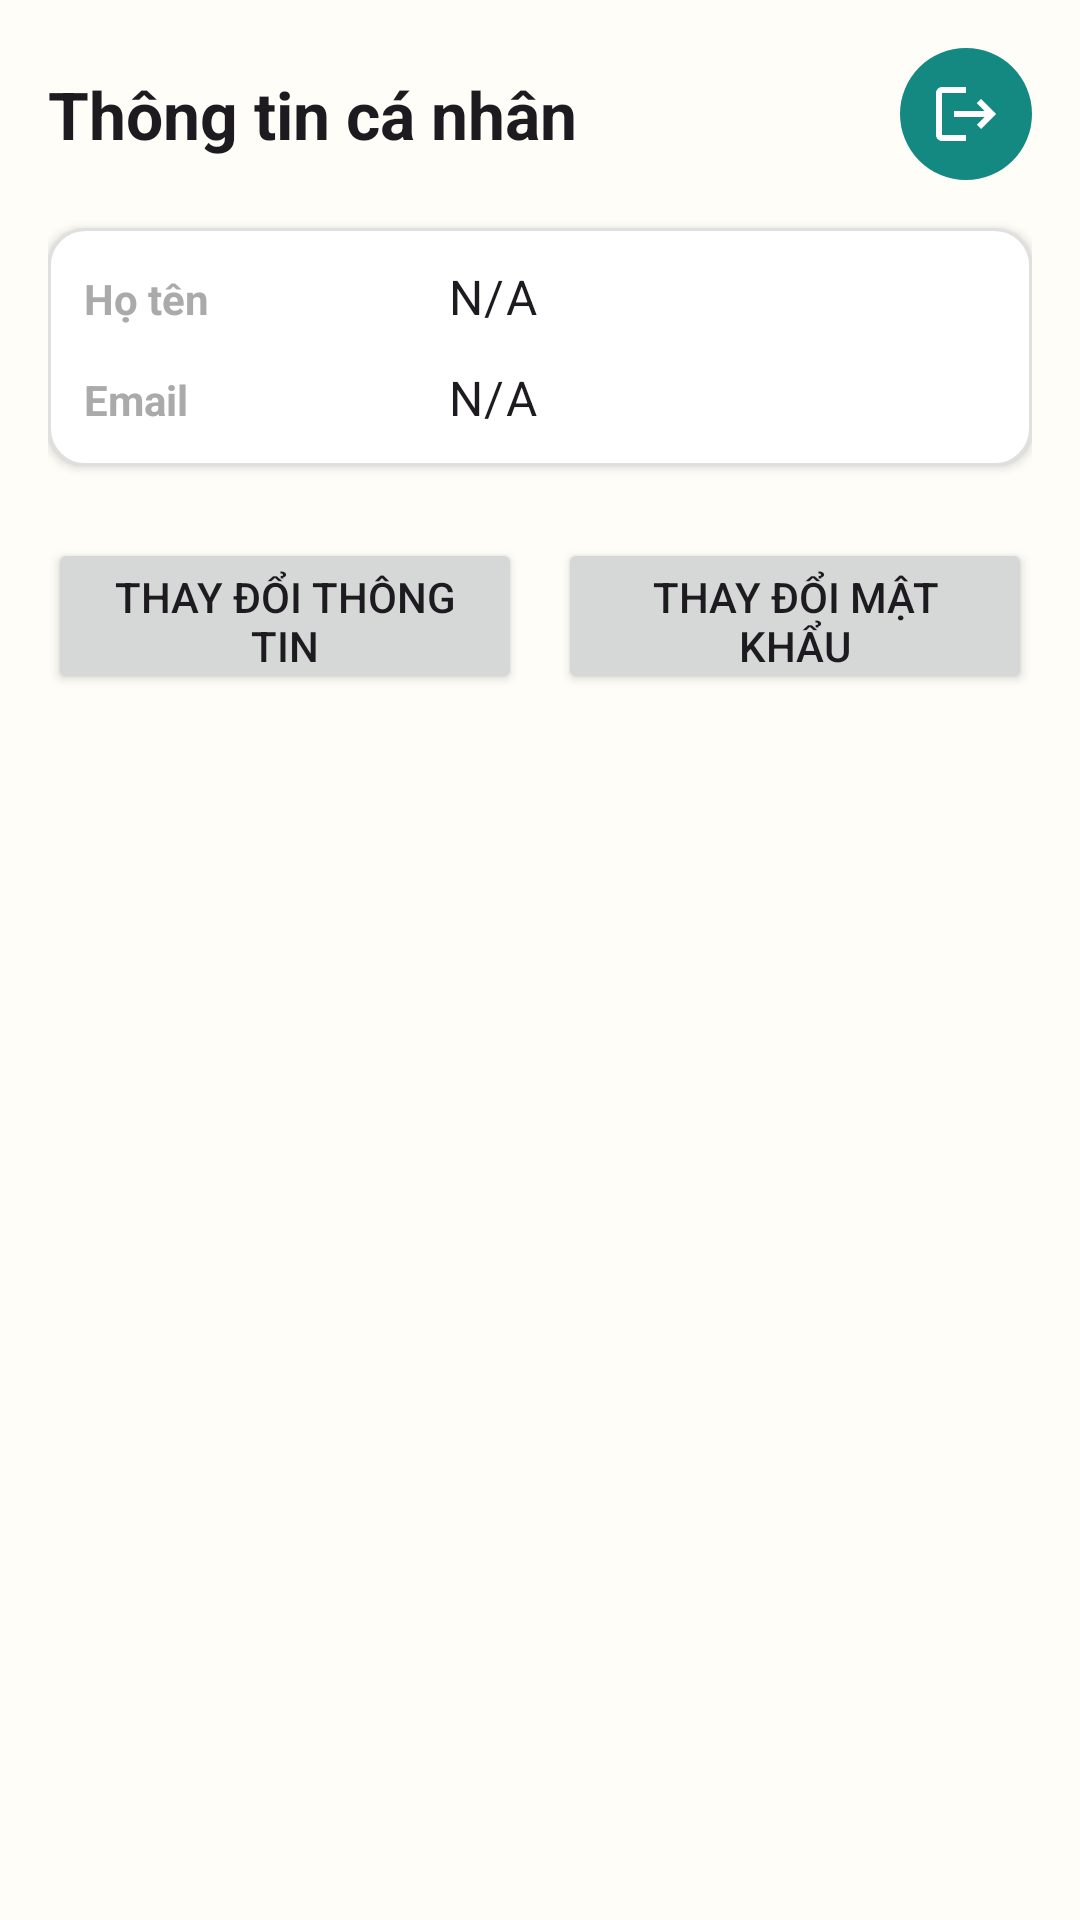

Here is an Android app screen rendered from its layout file. Give the layout XML and the strings, colors and styles it references.
<!-- AndroidManifest.xml: application theme Theme.DDHT -->
<!-- res/layout/fragment_profile.xml -->
<?xml version="1.0" encoding="utf-8"?>
<ScrollView xmlns:android="http://schemas.android.com/apk/res/android"
    android:layout_width="match_parent"
    android:layout_height="match_parent"
    android:fillViewport="true">

    <LinearLayout
        android:layout_width="match_parent"
        android:layout_height="wrap_content"
        android:orientation="vertical"
        android:padding="16dp">

        <LinearLayout
            android:layout_width="match_parent"
            android:layout_height="wrap_content"
            android:gravity="center_vertical"
            android:orientation="horizontal">

            <TextView
                android:layout_width="0dp"
                android:layout_height="wrap_content"
                android:layout_weight="1"
                android:text="@string/profile_info_title"
                android:textAppearance="@style/TextAppearance.Material3.TitleLarge"
                android:textStyle="bold" />

            <ImageButton
                android:id="@+id/btnProfileLogout"
                android:layout_width="44dp"
                android:layout_height="44dp"
                android:background="@drawable/bg_top_action_button"
                android:contentDescription="@string/logout_button"
                android:padding="10dp"
                android:src="@drawable/ic_logout"
                android:tint="@android:color/white" />
        </LinearLayout>

        <LinearLayout
            android:layout_width="match_parent"
            android:layout_height="wrap_content"
            android:layout_marginTop="16dp"
            android:background="@drawable/card_background"
            android:elevation="2dp"
            android:orientation="vertical"
            android:padding="12dp">

            <LinearLayout
                android:layout_width="match_parent"
                android:layout_height="wrap_content"
                android:layout_marginBottom="12dp"
                android:orientation="horizontal">

                <TextView
                    android:layout_width="0dp"
                    android:layout_height="wrap_content"
                    android:layout_weight="0.4"
                    android:text="@string/profile_fullname"
                    android:textColor="@android:color/darker_gray"
                    android:textStyle="bold" />

                <TextView
                    android:id="@+id/tvDisplayProfileFullName"
                    android:layout_width="0dp"
                    android:layout_height="wrap_content"
                    android:layout_weight="0.6"
                    android:text="N/A"
                    android:textAppearance="@style/TextAppearance.Material3.BodyLarge" />
            </LinearLayout>

            <LinearLayout
                android:layout_width="match_parent"
                android:layout_height="wrap_content"
                android:orientation="horizontal">

                <TextView
                    android:layout_width="0dp"
                    android:layout_height="wrap_content"
                    android:layout_weight="0.4"
                    android:text="@string/profile_email"
                    android:textColor="@android:color/darker_gray"
                    android:textStyle="bold" />

                <TextView
                    android:id="@+id/tvDisplayProfileEmail"
                    android:layout_width="0dp"
                    android:layout_height="wrap_content"
                    android:layout_weight="0.6"
                    android:text="N/A"
                    android:textAppearance="@style/TextAppearance.Material3.BodyLarge" />
            </LinearLayout>
        </LinearLayout>

        <TextView
            android:id="@+id/tvProfileError"
            android:layout_width="match_parent"
            android:layout_height="wrap_content"
            android:layout_marginTop="12dp"
            android:textColor="@android:color/holo_red_dark"
            android:visibility="gone" />

        <LinearLayout
            android:layout_width="match_parent"
            android:layout_height="wrap_content"
            android:layout_marginTop="24dp"
            android:orientation="horizontal">

            <Button
                android:id="@+id/btnOpenEditProfile"
                android:layout_width="0dp"
                android:layout_height="52dp"
                android:layout_marginEnd="6dp"
                android:layout_weight="1"
                android:text="@string/profile_edit_button" />

            <Button
                android:id="@+id/btnOpenChangePassword"
                android:layout_width="0dp"
                android:layout_height="52dp"
                android:layout_marginStart="6dp"
                android:layout_weight="1"
                android:text="@string/profile_change_password_button" />
        </LinearLayout>

        <ProgressBar
            android:id="@+id/profileProgressBar"
            android:layout_width="wrap_content"
            android:layout_height="wrap_content"
            android:layout_gravity="center_horizontal"
            android:layout_marginTop="24dp"
            android:visibility="gone" />
    </LinearLayout>
</ScrollView>
<!-- resources referenced by this layout -->
<resources>
  <!-- drawable bg_top_action_button (drawable) -->
  <?xml version="1.0" encoding="utf-8"?>
  <shape xmlns:android="http://schemas.android.com/apk/res/android">
      <solid android:color="#138981" />
      <corners android:radius="22dp" />
  </shape>
  <!-- drawable card_background (drawable) -->
  <?xml version="1.0" encoding="utf-8"?>
  <shape xmlns:android="http://schemas.android.com/apk/res/android">
      <solid android:color="@color/white" />
      <corners android:radius="12dp" />
      <stroke android:color="#E0E0E0" android:width="1dp" />
  </shape>
  <!-- drawable ic_logout (drawable) -->
  <?xml version="1.0" encoding="utf-8"?>
  <vector xmlns:android="http://schemas.android.com/apk/res/android"
      android:width="24dp"
      android:height="24dp"
      android:viewportWidth="24"
      android:viewportHeight="24">
      <path
          android:fillColor="#FFFFFFFF"
          android:pathData="M17,7L15.59,8.41L18.17,11H8V13H18.17L15.59,15.59L17,17L22,12L17,7ZM4,5H12V3H4C2.9,3 2,3.9 2,5V19C2,20.1 2.9,21 4,21H12V19H4V5Z" />
  </vector>
  <string name="logout_button">Đăng xuất</string>
  <string name="profile_change_password_button">Thay đổi mật khẩu</string>
  <string name="profile_edit_button">Thay đổi thông tin</string>
  <string name="profile_email">Email</string>
  <string name="profile_fullname">Họ tên</string>
  <string name="profile_info_title">Thông tin cá nhân</string>
  <style name="Theme.DDHT" parent="Base.Theme.DDHT" />
  <color name="white">#FFFFFFFF</color>
  <style name="Base.Theme.DDHT" parent="Theme.Material3.Light.NoActionBar">
          <item name="colorPrimary">@color/brand_primary</item>
          <item name="colorOnPrimary">@color/brand_on_primary</item>
          <item name="colorSecondary">@color/brand_secondary</item>
          <item name="android:colorBackground">@color/brand_surface</item>
          <item name="colorSurface">@color/brand_surface</item>
          <item name="colorSurfaceVariant">@color/brand_surface_variant</item>
          <item name="colorError">@color/brand_error</item>
          <item name="android:windowOptOutEdgeToEdgeEnforcement">true</item>
      </style>
  <color name="brand_primary">#0B7D77</color>
  <color name="brand_on_primary">#FFFFFFFF</color>
  <color name="brand_secondary">#F59E0B</color>
  <color name="brand_surface">#FFFDF8</color>
  <color name="brand_surface_variant">#FFEFE7</color>
  <color name="brand_error">#C62828</color>
</resources>
